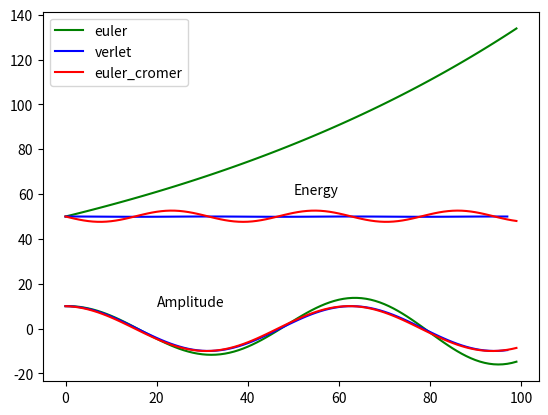

The matplotlib source for this figure:
# -*- coding: utf-8 -*-

import numpy as np
import matplotlib.pyplot as plt


def harmonic_euler(time_steps, tau, x0, v0=0, k=1, m=1):
    x = np.zeros(time_steps)
    x[0] = x0
    v = np.zeros(time_steps)
    v[0] = v0
    a = np.zeros(time_steps)

    E = np.zeros(time_steps)

    for i in range(0, time_steps - 1):
        a[i] = -k / m * x[i]
        v[i + 1] = v[i] + tau * a[i]
        x[i + 1] = x[i] + tau * v[i]
        E[i] = 0.5 * m * v[i] ** 2 + 0.5 * k * x[i] ** 2
    E[-1] = E[-2] * (1 + k / m * tau ** 2)
    return x, E


def harmonic_verlet(time_steps, tau, x0, v0=0, k=1, m=1):
    x = np.zeros(time_steps)
    a0 = -k / m * x0
    x[0] = x0 - tau * v0 + (tau ** 2) * a0 / 2
    x[1] = x0
    v = np.zeros(time_steps)
    # v[1] = v0

    E = np.zeros(time_steps)
    # E[1] = 0.5 * (m * v[1] ** 2 + k * x[1] ** 2)
    a = np.zeros(time_steps)
    for i in range(1, time_steps - 1):
        a[i] = -k / m * x[i]
        x[i + 1] = 2 * x[i] - x[i - 1] + tau ** 2 * a[i]
        v[i] = (x[i + 1] - x[i - 1]) / (2 * tau)
        E[i] = 0.5 * (m * v[i] ** 2 + k * x[i] ** 2)

    return x[1:-1], E[1:-1]


def euler_cromer(time_steps, tau, x0, v0=0, k=1, m=1):
    x = np.zeros(time_steps)
    x[0] = x0
    v = np.zeros(time_steps)
    v[0] = v0
    a = np.zeros(time_steps)

    E = np.zeros(time_steps)

    for i in range(0, time_steps - 1):
        a[i] = -k / m * x[i]
        v[i + 1] = v[i] + tau * a[i]
        x[i + 1] = x[i] + tau * v[i + 1]
        E[i] = 0.5 * (m * v[i] ** 2 + k * x[i] ** 2)
    E[-1] = 0.5 * (m * v[-1] ** 2 + k * x[-1] ** 2)
    return x, E


def plotting(x, E, color, labelName):
    plt.plot(x, color=color, label=labelName)
    plt.plot(E, color=color)
    plt.legend()


# data = harmonic_verlet(1000, 0.1, 10)

x1, E1 = harmonic_euler(100, 0.1, 10)
x2, E2 = harmonic_verlet(100, 0.1, 10)
x3, E3 = euler_cromer(100, 0.1, 10)

plotting(x1, E1, "green", "euler")
plotting(x2, E2, "blue", "verlet")
plotting(x3, E3, "red", "euler_cromer")

plt.text(50, 60, "Energy")
plt.text(20, 10, "Amplitude")
plt.savefig("ex1_all.png")
plt.close()
